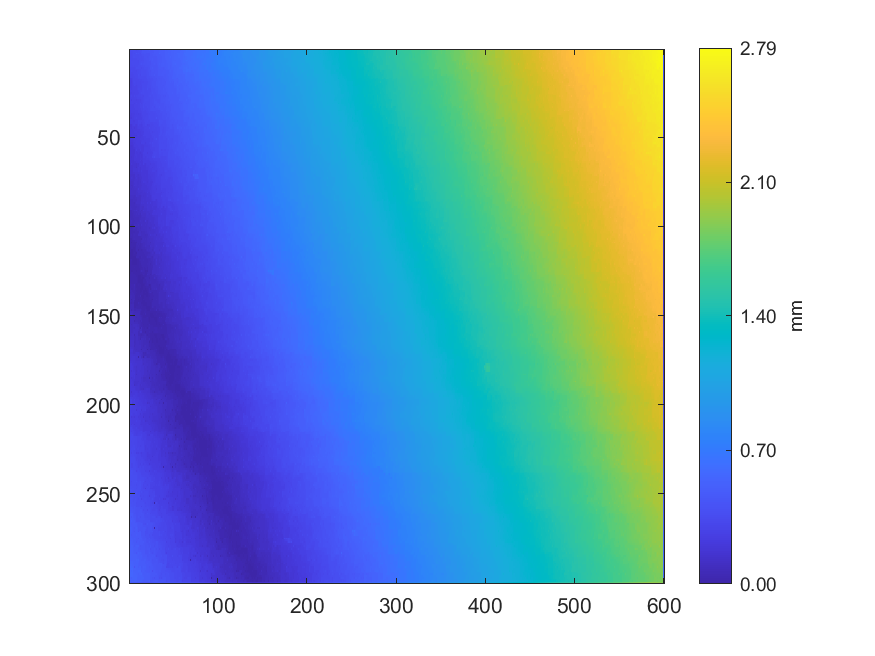

Values plotted in this chart, from the file beside it:
0.336724457445204, 0.346067760795313, 0.361620534235768, 0.356825743076932, 0.353808097442706, 0.355189038268436, 0.354073697929583, 0.354367925416593, 0.34086180709274, 0.359675809550483, 0.358528929572129, 0.376159940206287, 0.380920673455009, 0.378867104408717, 0.380306393454247, 0.410146583445701, 0.409741317885864, 0.411653564960953, 0.421235836266704, 0.421007859015227, 0.419065940439004, 0.423021140321125, 0.440050700788485, 0.437962889663681
0.3412, 0.3458, 0.3497, 0.3515, 0.3558, 0.3568, 0.3555, 0.3552, 0.3542, 0.362, 0.3665, 0.3716, 0.3765, 0.3774, 0.3867, 0.4087, 0.4083, 0.4106, 0.4131, 0.4174, 0.4198, 0.4228, 0.4271, 0.4344
0.3185, 0.3336, 0.3332, 0.3468, 0.3591, 0.3609, 0.3413, 0.3575, 0.4149, 0.3732, 0.3939, 0.3682, 0.3587, 0.3762, 0.4011, 0.4058, 0.4044, 0.409, 0.4096, 0.4046, 0.4014, 0.4016, 0.4016, 0.4324
0.3293, 0.3336, 0.3344, 0.3441, 0.361, 0.3626, 0.3628, 0.3609, 0.3608, 0.3605, 0.3621, 0.3662, 0.3722, 0.3739, 0.3809, 0.3888, 0.3943, 0.4, 0.4023, 0.4016, 0.4016, 0.4022, 0.4033, 0.4298
0.3263, 0.3358, 0.3356, 0.342, 0.3692, 0.3658, 0.3658, 0.3628, 0.3625, 0.3594, 0.3599, 0.363, 0.3779, 0.3714, 0.3635, 0.3752, 0.3786, 0.3981, 0.4046, 0.3992, 0.3948, 0.4017, 0.4066, 0.426
0.3412, 0.339, 0.339, 0.34, 0.34, 0.3415, 0.3431, 0.3461, 0.3507, 0.3562, 0.3584, 0.3615, 0.3633, 0.366, 0.3638, 0.3735, 0.3758, 0.3946, 0.3936, 0.3963, 0.3975, 0.3985, 0.4146, 0.4204
0.3426, 0.3412, 0.3372, 0.341, 0.3211, 0.3429, 0.344, 0.3445, 0.3475, 0.3424, 0.3409, 0.3612, 0.3635, 0.3654, 0.362, 0.3721, 0.3678, 0.3911, 0.3915, 0.3951, 0.3986, 0.3991, 0.4251, 0.4151
0.3408, 0.3404, 0.3421, 0.342, 0.3438, 0.3445, 0.3447, 0.3443, 0.3426, 0.3425, 0.3408, 0.3597, 0.3672, 0.3704, 0.3747, 0.3779, 0.3832, 0.3894, 0.3902, 0.3929, 0.3988, 0.3985, 0.4, 0.403
0.3367, 0.3402, 0.3411, 0.3431, 0.3452, 0.3454, 0.3483, 0.3431, 0.3412, 0.3422, 0.3421, 0.3579, 0.3747, 0.3735, 0.3989, 0.3833, 0.3919, 0.3914, 0.3891, 0.3913, 0.3965, 0.3984, 0.3995, 0.4008
0.3384, 0.3383, 0.3375, 0.3401, 0.3409, 0.3412, 0.3411, 0.3414, 0.3427, 0.3487, 0.3534, 0.3567, 0.3612, 0.3647, 0.3688, 0.3733, 0.3771, 0.381, 0.3852, 0.3894, 0.3925, 0.3949, 0.3972, 0.3982
0.311, 0.3236, 0.3269, 0.3264, 0.3206, 0.323, 0.3254, 0.3351, 0.3578, 0.3541, 0.3572, 0.3561, 0.3582, 0.3555, 0.3411, 0.3561, 0.3555, 0.3763, 0.38, 0.3774, 0.3774, 0.3933, 0.3955, 0.3969
0.3158, 0.3192, 0.3277, 0.326, 0.324, 0.324, 0.3258, 0.331, 0.3339, 0.3361, 0.3397, 0.3436, 0.3465, 0.3511, 0.3566, 0.3564, 0.3556, 0.3676, 0.371, 0.373, 0.3769, 0.3893, 0.3971, 0.3968
0.3086, 0.3167, 0.3385, 0.3259, 0.3263, 0.3223, 0.3197, 0.3204, 0.3187, 0.3349, 0.3392, 0.3422, 0.3448, 0.3469, 0.3585, 0.3578, 0.3561, 0.3593, 0.3607, 0.3675, 0.3787, 0.3859, 0.3977, 0.3963
0.3117, 0.3149, 0.3153, 0.3159, 0.3171, 0.3194, 0.3224, 0.3227, 0.3232, 0.3314, 0.341, 0.3426, 0.344, 0.3454, 0.3583, 0.3576, 0.3578, 0.3575, 0.3594, 0.363, 0.3785, 0.3825, 0.3971, 0.3971
0.3012, 0.3012, 0.3006, 0.299, 0.2983, 0.3167, 0.3284, 0.3254, 0.3277, 0.3278, 0.3628, 0.3423, 0.3203, 0.3462, 0.3721, 0.3582, 0.3585, 0.3551, 0.3527, 0.3587, 0.3782, 0.3804, 0.3959, 0.3967
0.3017, 0.3013, 0.3002, 0.2984, 0.3006, 0.3145, 0.3164, 0.3194, 0.3232, 0.3245, 0.3412, 0.3421, 0.345, 0.3463, 0.3468, 0.3467, 0.3479, 0.3505, 0.3516, 0.3544, 0.3779, 0.3802, 0.3845, 0.3884
0.2702, 0.272, 0.2711, 0.2933, 0.3072, 0.3098, 0.3093, 0.3117, 0.3132, 0.32, 0.3373, 0.3393, 0.346, 0.3468, 0.3467, 0.3468, 0.3437, 0.3453, 0.3449, 0.3496, 0.3753, 0.3729, 0.3687, 0.3716
0.2762, 0.2734, 0.2732, 0.2883, 0.3088, 0.3095, 0.3091, 0.3108, 0.3138, 0.3166, 0.3183, 0.32, 0.3225, 0.3259, 0.3301, 0.3339, 0.3387, 0.3423, 0.3448, 0.3464, 0.3556, 0.3639, 0.3653, 0.3694
0.2808, 0.2727, 0.2637, 0.2838, 0.3111, 0.3107, 0.3277, 0.3091, 0.3051, 0.3096, 0.3121, 0.3136, 0.3129, 0.3248, 0.3285, 0.329, 0.3281, 0.3325, 0.3321, 0.3389, 0.3391, 0.362, 0.3629, 0.3668
0.2777, 0.2729, 0.2691, 0.2796, 0.2948, 0.3019, 0.317, 0.3099, 0.3079, 0.3086, 0.3113, 0.315, 0.3176, 0.3222, 0.3278, 0.3306, 0.332, 0.3329, 0.3334, 0.3383, 0.35, 0.3619, 0.3615, 0.3638
0.2525, 0.2725, 0.2681, 0.2775, 0.2752, 0.2969, 0.3236, 0.3022, 0.2865, 0.307, 0.3098, 0.3172, 0.3204, 0.3186, 0.3149, 0.3345, 0.3343, 0.3356, 0.3352, 0.338, 0.3625, 0.3605, 0.3613, 0.3594
0.2817, 0.2757, 0.2753, 0.2767, 0.2774, 0.2917, 0.2919, 0.2913, 0.2898, 0.3031, 0.3126, 0.3171, 0.3187, 0.3176, 0.3158, 0.336, 0.336, 0.3367, 0.3371, 0.3377, 0.3585, 0.3565, 0.3581, 0.3563
0.2855, 0.2758, 0.2747, 0.2781, 0.278, 0.2909, 0.292, 0.292, 0.2914, 0.2978, 0.3227, 0.3201, 0.3184, 0.318, 0.3151, 0.3378, 0.346, 0.3404, 0.3366, 0.3382, 0.374, 0.3499, 0.3478, 0.3501
0.2814, 0.2765, 0.277, 0.2794, 0.2825, 0.2869, 0.2911, 0.2913, 0.2919, 0.2932, 0.3065, 0.3192, 0.321, 0.3207, 0.3286, 0.3386, 0.3429, 0.3408, 0.3397, 0.3397, 0.3422, 0.3446, 0.3458, 0.3498
0.2671, 0.2708, 0.2673, 0.2812, 0.2824, 0.2834, 0.2781, 0.2911, 0.2897, 0.2921, 0.2899, 0.3169, 0.3233, 0.3214, 0.3415, 0.3407, 0.3419, 0.3403, 0.3406, 0.341, 0.3411, 0.3432, 0.3423, 0.3517
0.2712, 0.2743, 0.2778, 0.2809, 0.2836, 0.2843, 0.2875, 0.2913, 0.2939, 0.2956, 0.3041, 0.3148, 0.3166, 0.3196, 0.323, 0.3274, 0.3328, 0.3376, 0.3392, 0.3397, 0.341, 0.343, 0.349, 0.3526
0.2462, 0.2768, 0.3043, 0.2827, 0.2831, 0.2845, 0.3105, 0.2938, 0.2984, 0.2978, 0.3114, 0.3135, 0.3137, 0.3179, 0.3213, 0.3193, 0.3073, 0.338, 0.3367, 0.3394, 0.3371, 0.3431, 0.3612, 0.356
0.2951, 0.2789, 0.2799, 0.2821, 0.2843, 0.2846, 0.2886, 0.292, 0.2948, 0.2991, 0.3035, 0.3065, 0.3082, 0.31, 0.3137, 0.3171, 0.3212, 0.338, 0.3398, 0.3407, 0.3416, 0.3431, 0.3492, 0.3552
0.3103, 0.2811, 0.2479, 0.2841, 0.2841, 0.2832, 0.281, 0.282, 0.27, 0.2813, 0.2826, 0.2869, 0.2863, 0.3051, 0.3047, 0.3147, 0.3219, 0.3368, 0.3464, 0.3433, 0.3448, 0.342, 0.3311, 0.3552
0.2909, 0.2837, 0.2858, 0.2846, 0.2832, 0.2808, 0.2811, 0.2811, 0.2822, 0.2826, 0.2838, 0.2873, 0.2954, 0.304, 0.3043, 0.3129, 0.3286, 0.3327, 0.3344, 0.3379, 0.3403, 0.3383, 0.3341, 0.3538
0.2543, 0.2806, 0.2858, 0.2868, 0.298, 0.2776, 0.2661, 0.2794, 0.3061, 0.283, 0.2843, 0.2872, 0.3202, 0.3063, 0.2915, 0.3112, 0.3331, 0.3327, 0.3295, 0.3358, 0.3387, 0.337, 0.334, 0.3497
0.2726, 0.2734, 0.273, 0.2719, 0.2715, 0.2743, 0.2781, 0.2794, 0.2818, 0.2832, 0.2875, 0.2883, 0.3094, 0.3088, 0.3093, 0.3092, 0.3313, 0.3299, 0.3304, 0.3319, 0.3381, 0.3355, 0.3339, 0.3449
0.2708, 0.2708, 0.2671, 0.2656, 0.2644, 0.2696, 0.2811, 0.2803, 0.2819, 0.2825, 0.2949, 0.2909, 0.3123, 0.3104, 0.3091, 0.3087, 0.3446, 0.3282, 0.3243, 0.3287, 0.3431, 0.3353, 0.3324, 0.3397
0.2721, 0.271, 0.2687, 0.2657, 0.2652, 0.268, 0.2711, 0.2761, 0.2805, 0.2829, 0.2863, 0.2895, 0.2944, 0.3007, 0.3085, 0.3078, 0.3289, 0.3281, 0.327, 0.3275, 0.3294, 0.3316, 0.3331, 0.3356
0.2473, 0.2528, 0.2557, 0.2615, 0.2624, 0.267, 0.2694, 0.2686, 0.2684, 0.2736, 0.278, 0.2814, 0.2852, 0.2931, 0.3075, 0.307, 0.3297, 0.3148, 0.3051, 0.3232, 0.3264, 0.3314, 0.3319, 0.3335
0.2507, 0.2532, 0.2561, 0.2575, 0.2588, 0.26, 0.2628, 0.2658, 0.2691, 0.2728, 0.2775, 0.2796, 0.2823, 0.2905, 0.2951, 0.303, 0.3034, 0.3034, 0.3046, 0.3163, 0.3237, 0.3299, 0.3315, 0.3322
0.2286, 0.2435, 0.243, 0.2451, 0.2463, 0.2503, 0.2495, 0.265, 0.2614, 0.2661, 0.2499, 0.2723, 0.2727, 0.2748, 0.2792, 0.301, 0.3024, 0.303, 0.3028, 0.3036, 0.3008, 0.328, 0.3292, 0.3312
0.2349, 0.2408, 0.2428, 0.2464, 0.2504, 0.2522, 0.2564, 0.2655, 0.2655, 0.2684, 0.2715, 0.2714, 0.2708, 0.2732, 0.2763, 0.2968, 0.3007, 0.3032, 0.3068, 0.3095, 0.3135, 0.3241, 0.3314, 0.3311
0.214, 0.2215, 0.2135, 0.2479, 0.254, 0.2525, 0.2749, 0.2702, 0.2765, 0.2711, 0.2749, 0.2713, 0.2665, 0.2711, 0.2708, 0.2924, 0.2977, 0.3012, 0.313, 0.3137, 0.316, 0.321, 0.3335, 0.3307
0.247, 0.2464, 0.2463, 0.2478, 0.2509, 0.2518, 0.2567, 0.2585, 0.2604, 0.2638, 0.2748, 0.2752, 0.2755, 0.274, 0.2728, 0.2875, 0.2969, 0.2987, 0.3153, 0.3163, 0.3187, 0.3204, 0.3239, 0.3272
0.2551, 0.2457, 0.2434, 0.2461, 0.2137, 0.2392, 0.2338, 0.2575, 0.2593, 0.2603, 0.2941, 0.2772, 0.2803, 0.2755, 0.276, 0.2823, 0.297, 0.2976, 0.315, 0.3175, 0.3198, 0.3187, 0.315, 0.3202
0.2445, 0.2453, 0.2458, 0.2454, 0.2462, 0.2458, 0.251, 0.2555, 0.257, 0.2575, 0.2765, 0.2772, 0.2765, 0.2756, 0.2756, 0.2766, 0.2958, 0.2965, 0.3173, 0.3188, 0.3193, 0.318, 0.3165, 0.3171
0.1988, 0.2021, 0.2019, 0.2336, 0.2511, 0.2479, 0.26, 0.2416, 0.2309, 0.2539, 0.2762, 0.2648, 0.2553, 0.2534, 0.2512, 0.2719, 0.2936, 0.2954, 0.3157, 0.302, 0.2711, 0.2852, 0.2813, 0.305
0.2009, 0.2052, 0.2069, 0.2289, 0.2299, 0.2289, 0.2279, 0.2282, 0.229, 0.2507, 0.2569, 0.2569, 0.2564, 0.2546, 0.2535, 0.2675, 0.2783, 0.2856, 0.2865, 0.2872, 0.2888, 0.288, 0.2972, 0.305
0.1986, 0.2108, 0.21, 0.2246, 0.2301, 0.2269, 0.2052, 0.229, 0.2289, 0.245, 0.2555, 0.2574, 0.26, 0.2549, 0.2542, 0.2633, 0.2742, 0.2856, 0.2867, 0.2882, 0.2918, 0.2904, 0.3256, 0.3045
0.2182, 0.2141, 0.2154, 0.2192, 0.222, 0.2238, 0.2263, 0.2304, 0.2315, 0.2348, 0.2386, 0.2421, 0.2466, 0.2501, 0.252, 0.2587, 0.2694, 0.2842, 0.2851, 0.2861, 0.2893, 0.2908, 0.294, 0.2967
0.2197, 0.215, 0.2123, 0.216, 0.1928, 0.2203, 0.2371, 0.2344, 0.2342, 0.2322, 0.2246, 0.241, 0.2416, 0.248, 0.2501, 0.251, 0.2495, 0.2822, 0.2824, 0.2809, 0.2759, 0.2869, 0.2865, 0.2926
0.218, 0.2133, 0.2141, 0.2131, 0.2128, 0.2167, 0.221, 0.2253, 0.2309, 0.2345, 0.2388, 0.2398, 0.241, 0.2443, 0.2473, 0.2517, 0.2634, 0.2798, 0.2796, 0.2798, 0.28, 0.284, 0.286, 0.2904
0.2044, 0.21, 0.2085, 0.2127, 0.2083, 0.2119, 0.2018, 0.2201, 0.2065, 0.2347, 0.2524, 0.2404, 0.2371, 0.2407, 0.2363, 0.2522, 0.2772, 0.2769, 0.2763, 0.2781, 0.2811, 0.2817, 0.284, 0.2857
0.2064, 0.2078, 0.212, 0.214, 0.2164, 0.2187, 0.2215, 0.2254, 0.2279, 0.2347, 0.2401, 0.2403, 0.2425, 0.2434, 0.2468, 0.252, 0.2579, 0.274, 0.2754, 0.276, 0.2766, 0.279, 0.2821, 0.284
0.1942, 0.2058, 0.2204, 0.2185, 0.2399, 0.2204, 0.2299, 0.2298, 0.2309, 0.2351, 0.238, 0.2411, 0.2451, 0.2454, 0.2481, 0.2517, 0.2504, 0.2681, 0.2756, 0.2734, 0.2735, 0.2718, 0.2683, 0.2824
0.1975, 0.2026, 0.2046, 0.207, 0.2114, 0.2173, 0.2215, 0.2274, 0.233, 0.2349, 0.2377, 0.2393, 0.2419, 0.2414, 0.2527, 0.2551, 0.2574, 0.2622, 0.2648, 0.2673, 0.27, 0.2712, 0.2709, 0.2788
0.1904, 0.1927, 0.1943, 0.194, 0.1942, 0.2114, 0.2161, 0.228, 0.2356, 0.2354, 0.2369, 0.2368, 0.2255, 0.2383, 0.2753, 0.2612, 0.2661, 0.2548, 0.2408, 0.2642, 0.2702, 0.27, 0.2762, 0.2746
0.1924, 0.1934, 0.1938, 0.1932, 0.1962, 0.2076, 0.2224, 0.2275, 0.2316, 0.2331, 0.236, 0.2358, 0.2345, 0.2355, 0.2371, 0.2404, 0.244, 0.2474, 0.2461, 0.2613, 0.2637, 0.2679, 0.2712, 0.2713
0.1798, 0.179, 0.1766, 0.1883, 0.2011, 0.2037, 0.2266, 0.2278, 0.2277, 0.2312, 0.237, 0.2358, 0.2354, 0.233, 0.2311, 0.2295, 0.2305, 0.2507, 0.2509, 0.2534, 0.2469, 0.2643, 0.2639, 0.2683
0.1809, 0.1805, 0.1803, 0.1842, 0.1928, 0.1969, 0.2099, 0.2189, 0.2285, 0.2288, 0.2308, 0.2333, 0.2336, 0.2305, 0.2285, 0.2277, 0.2277, 0.2552, 0.255, 0.2579, 0.2612, 0.2632, 0.2633, 0.2665
0.1553, 0.1816, 0.1805, 0.1821, 0.1799, 0.1814, 0.1806, 0.2155, 0.2436, 0.2209, 0.2143, 0.2207, 0.246, 0.2282, 0.2264, 0.2254, 0.2257, 0.2575, 0.2573, 0.2588, 0.2624, 0.2628, 0.2652, 0.2656
0.1809, 0.1817, 0.1827, 0.183, 0.1832, 0.1827, 0.1828, 0.2114, 0.2101, 0.2112, 0.2126, 0.2155, 0.2185, 0.221, 0.2232, 0.2236, 0.2363, 0.2581, 0.2591, 0.2597, 0.2609, 0.2618, 0.2617, 0.2635
0.1781, 0.1815, 0.1822, 0.1841, 0.1868, 0.1837, 0.1854, 0.2105, 0.2072, 0.2101, 0.2108, 0.2103, 0.1917, 0.2109, 0.211, 0.2224, 0.2567, 0.2567, 0.2605, 0.2583, 0.2308, 0.2601, 0.2582, 0.2601
0.1796, 0.1809, 0.1826, 0.1824, 0.1833, 0.1813, 0.1947, 0.2112, 0.2113, 0.2101, 0.2092, 0.21, 0.2106, 0.2107, 0.2104, 0.2204, 0.2537, 0.2537, 0.2553, 0.2563, 0.2591, 0.2609, 0.2605, 0.2637
0.1781, 0.1796, 0.1593, 0.1806, 0.1836, 0.1805, 0.21, 0.2097, 0.2157, 0.2088, 0.2063, 0.2095, 0.213, 0.211, 0.21, 0.2173, 0.2517, 0.2478, 0.236, 0.2517, 0.2657, 0.2642, 0.2705, 0.2669
... 239 more rows
